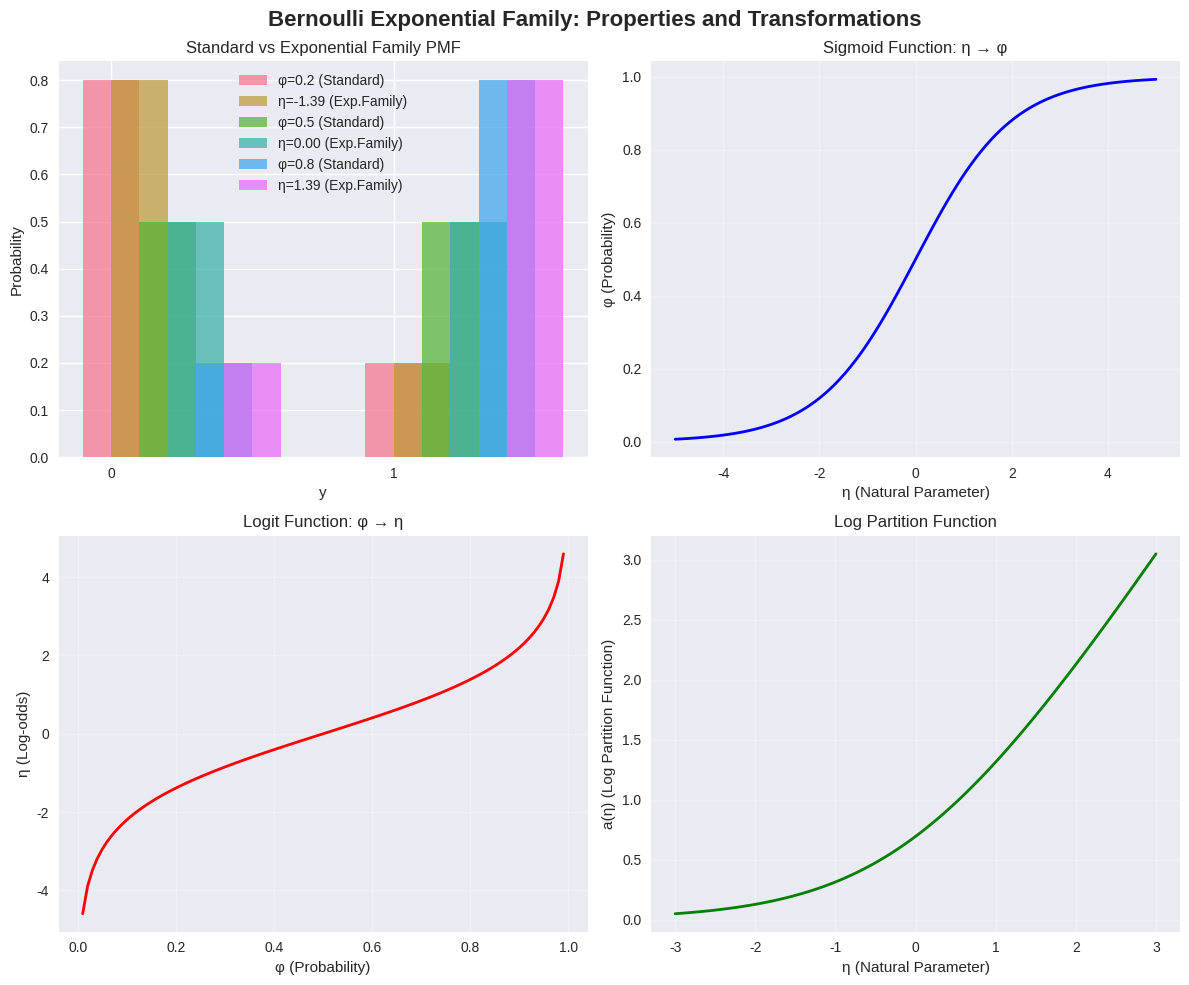
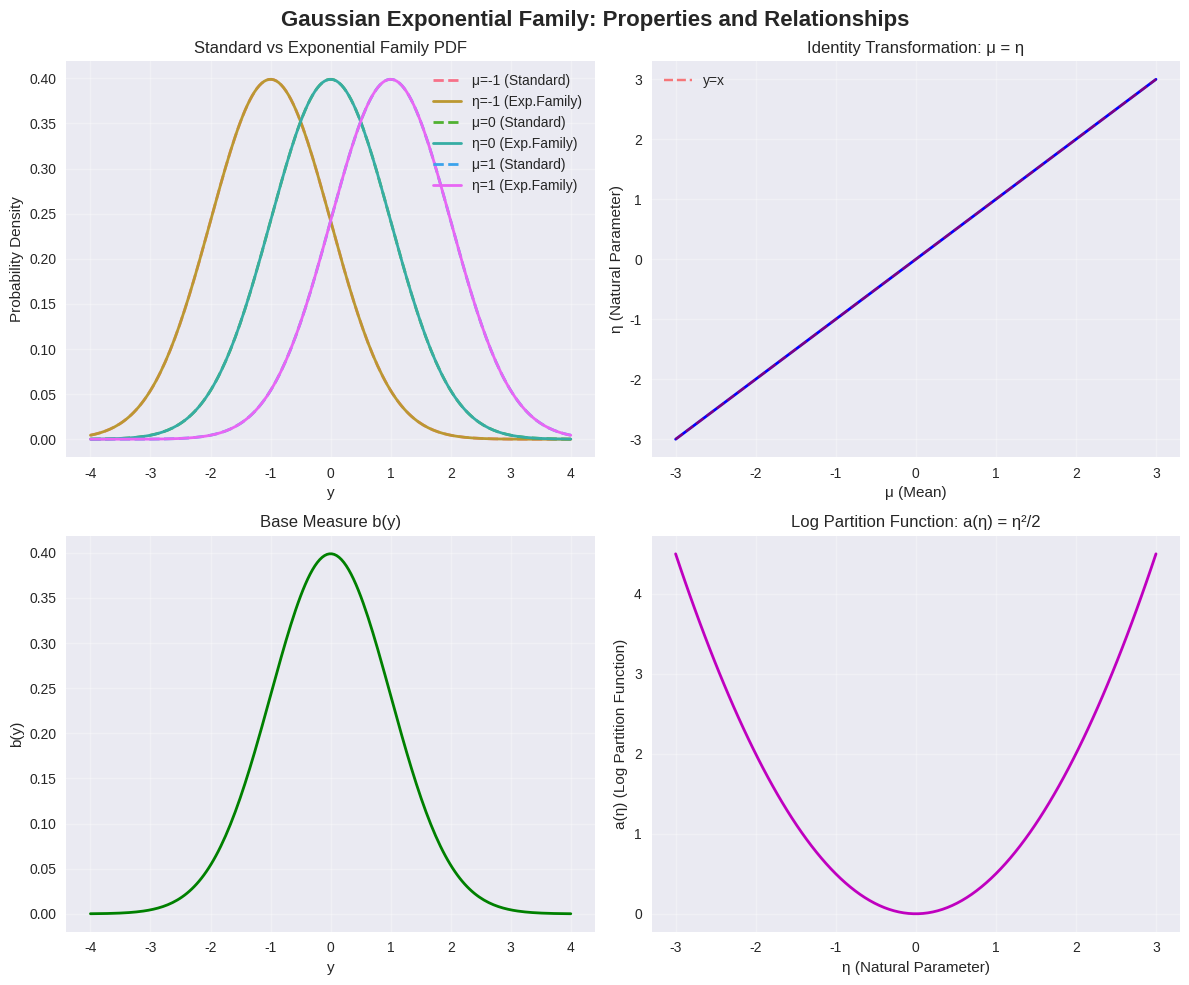

Generate these figures, in order, with matplotlib:
"""
Exponential Family Distributions: Comprehensive Implementation and Examples

This module provides a complete implementation of exponential family distributions
as discussed in the exponential family theory document. It includes:

1. Generic exponential family framework
2. Detailed implementations of Bernoulli and Gaussian distributions
3. Step-by-step derivations and verifications
4. Interactive examples and visualizations
5. Mathematical property demonstrations

Key Concepts Implemented:
- Natural parameters (η)
- Sufficient statistics T(y)
- Log partition functions a(η)
- Base measures b(y)
- Canonical forms and transformations
- Mathematical properties and relationships

Author: Machine Learning Course
Date: 2024
"""

import numpy as np
import matplotlib.pyplot as plt
from scipy.stats import norm, bernoulli
from scipy.optimize import minimize
import seaborn as sns

# Set style for better plots
plt.style.use('seaborn-v0_8')
sns.set_palette("husl")

# ============================================================================
# GENERIC EXPONENTIAL FAMILY FRAMEWORK
# ============================================================================

def exponential_family_pdf(y, eta, T, a, b):
    """
    Generic exponential family probability density/mass function.
    
    This implements the canonical form: p(y; η) = b(y) * exp(η^T * T(y) - a(η))
    
    Parameters:
    -----------
    y : array-like
        Observed values
    eta : array-like
        Natural parameter (can be vector for multivariate distributions)
    T : callable
        Sufficient statistic function T(y)
    a : callable
        Log partition function a(η)
    b : callable
        Base measure function b(y)
    
    Returns:
    --------
    array-like
        Probability density/mass values
    """
    # Convert inputs to numpy arrays for vectorized operations
    y = np.asarray(y)
    eta = np.asarray(eta)
    
    # Apply the exponential family formula
    # p(y; η) = b(y) * exp(η^T * T(y) - a(η))
    T_y = T(y)
    a_eta = a(eta)
    
    # Handle vectorized operations
    if y.ndim == 0:  # Scalar y
        result = b(y) * np.exp(np.dot(eta, T_y) - a_eta)
    else:  # Vector y
        result = np.array([b(yi) * np.exp(np.dot(eta, T(yi)) - a_eta) for yi in y])
    
    return result

def verify_normalization(y_range, eta, T, a, b, is_continuous=True):
    """
    Verify that the exponential family distribution is properly normalized.
    
    Parameters:
    -----------
    y_range : array-like
        Range of y values to integrate/sum over
    eta : array-like
        Natural parameter
    T, a, b : callable
        Exponential family components
    is_continuous : bool
        True for continuous distributions, False for discrete
    
    Returns:
    --------
    float
        Sum/integral of the distribution (should be close to 1)
    """
    pdf_values = exponential_family_pdf(y_range, eta, T, a, b)
    
    if is_continuous:
        # Numerical integration using trapezoidal rule
        integral = np.trapz(pdf_values, y_range)
        return integral
    else:
        # Sum for discrete distributions
        return np.sum(pdf_values)

# ============================================================================
# BERNOULLI DISTRIBUTION IMPLEMENTATION
# ============================================================================

class BernoulliExponentialFamily:
    """
    Bernoulli distribution in exponential family form.
    
    The Bernoulli distribution models binary outcomes (0 or 1) with parameter φ.
    In exponential family form:
    - Natural parameter: η = log(φ/(1-φ)) (log-odds)
    - Sufficient statistic: T(y) = y
    - Log partition function: a(η) = log(1 + e^η)
    - Base measure: b(y) = 1
    
    This class demonstrates the connection between the standard Bernoulli PMF
    and its exponential family representation.
    """
    
    @staticmethod
    def phi_to_eta(phi):
        """
        Convert Bernoulli parameter φ to natural parameter η.
        
        This is the logit function: η = log(φ/(1-φ))
        
        Parameters:
        -----------
        phi : float
            Bernoulli parameter (probability of success)
            
        Returns:
        --------
        float
            Natural parameter η (log-odds)
        """
        return np.log(phi / (1 - phi))
    
    @staticmethod
    def eta_to_phi(eta):
        """
        Convert natural parameter η to Bernoulli parameter φ.
        
        This is the sigmoid function: φ = 1/(1 + e^(-η))
        
        Parameters:
        -----------
        eta : float
            Natural parameter (log-odds)
            
        Returns:
        --------
        float
            Bernoulli parameter φ (probability of success)
        """
        return 1 / (1 + np.exp(-eta))
    
    @staticmethod
    def T(y):
        """
        Sufficient statistic for Bernoulli distribution.
        
        For Bernoulli, T(y) = y (the identity function).
        This captures all the information needed to estimate φ.
        
        Parameters:
        -----------
        y : array-like
            Observed values (0 or 1)
            
        Returns:
        --------
        array-like
            Sufficient statistics
        """
        return y
    
    @staticmethod
    def a(eta):
        """
        Log partition function for Bernoulli distribution.
        
        a(η) = log(1 + e^η)
        This ensures the distribution is properly normalized.
        
        Parameters:
        -----------
        eta : float
            Natural parameter
            
        Returns:
        --------
        float
            Log partition function value
        """
        return np.log(1 + np.exp(eta))
    
    @staticmethod
    def b(y):
        """
        Base measure for Bernoulli distribution.
        
        For Bernoulli, b(y) = 1 for all y.
        This provides the basic structure of the distribution.
        
        Parameters:
        -----------
        y : array-like
            Observed values
            
        Returns:
        --------
        array-like
            Base measure values (all 1s)
        """
        return np.ones_like(y)
    
    @staticmethod
    def standard_pmf(y, phi):
        """
        Standard Bernoulli probability mass function.
        
        P(Y = y) = φ^y * (1-φ)^(1-y)
        
        Parameters:
        -----------
        y : array-like
            Observed values (0 or 1)
        phi : float
            Probability of success
            
        Returns:
        --------
        array-like
            Probability mass values
        """
        return phi**y * (1 - phi)**(1 - y)
    
    @staticmethod
    def exponential_family_pmf(y, eta):
        """
        Bernoulli distribution in exponential family form.
        
        P(Y = y) = exp(η*y - a(η))
        
        Parameters:
        -----------
        y : array-like
            Observed values (0 or 1)
        eta : float
            Natural parameter (log-odds)
            
        Returns:
        --------
        array-like
            Probability mass values
        """
        return exponential_family_pdf(y, eta, 
                                    BernoulliExponentialFamily.T,
                                    BernoulliExponentialFamily.a,
                                    BernoulliExponentialFamily.b)

# ============================================================================
# GAUSSIAN DISTRIBUTION IMPLEMENTATION
# ============================================================================

class GaussianExponentialFamily:
    """
    Gaussian distribution in exponential family form.
    
    The Gaussian distribution models continuous outcomes with mean μ and variance σ².
    For GLMs, we typically fix σ² = 1, so the distribution is parameterized by μ only.
    
    In exponential family form:
    - Natural parameter: η = μ
    - Sufficient statistic: T(y) = y
    - Log partition function: a(η) = η²/2
    - Base measure: b(y) = (1/√(2π)) * exp(-y²/2)
    
    This class demonstrates the connection between the standard Gaussian PDF
    and its exponential family representation.
    """
    
    @staticmethod
    def mu_to_eta(mu):
        """
        Convert Gaussian mean μ to natural parameter η.
        
        For Gaussian with σ² = 1, η = μ.
        
        Parameters:
        -----------
        mu : float
            Gaussian mean
            
        Returns:
        --------
        float
            Natural parameter η
        """
        return mu
    
    @staticmethod
    def eta_to_mu(eta):
        """
        Convert natural parameter η to Gaussian mean μ.
        
        For Gaussian with σ² = 1, μ = η.
        
        Parameters:
        -----------
        eta : float
            Natural parameter
            
        Returns:
        --------
        float
            Gaussian mean μ
        """
        return eta
    
    @staticmethod
    def T(y):
        """
        Sufficient statistic for Gaussian distribution.
        
        For Gaussian, T(y) = y (the identity function).
        This captures all the information needed to estimate μ.
        
        Parameters:
        -----------
        y : array-like
            Observed values
            
        Returns:
        --------
        array-like
            Sufficient statistics
        """
        return y
    
    @staticmethod
    def a(eta):
        """
        Log partition function for Gaussian distribution.
        
        a(η) = η²/2
        This ensures the distribution is properly normalized.
        
        Parameters:
        -----------
        eta : float
            Natural parameter
            
        Returns:
        --------
        float
            Log partition function value
        """
        return eta**2 / 2
    
    @staticmethod
    def b(y):
        """
        Base measure for Gaussian distribution.
        
        b(y) = (1/√(2π)) * exp(-y²/2)
        This provides the basic structure of the distribution.
        
        Parameters:
        -----------
        y : array-like
            Observed values
            
        Returns:
        --------
        array-like
            Base measure values
        """
        return (1 / np.sqrt(2 * np.pi)) * np.exp(-y**2 / 2)
    
    @staticmethod
    def standard_pdf(y, mu, sigma=1.0):
        """
        Standard Gaussian probability density function.
        
        f(y) = (1/√(2πσ²)) * exp(-(y-μ)²/(2σ²))
        
        Parameters:
        -----------
        y : array-like
            Observed values
        mu : float
            Gaussian mean
        sigma : float, optional
            Gaussian standard deviation (default: 1.0)
            
        Returns:
        --------
        array-like
            Probability density values
        """
        return norm.pdf(y, loc=mu, scale=sigma)
    
    @staticmethod
    def exponential_family_pdf(y, eta):
        """
        Gaussian distribution in exponential family form.
        
        f(y) = b(y) * exp(η*y - a(η))
        
        Parameters:
        -----------
        y : array-like
            Observed values
        eta : float
            Natural parameter (mean)
            
        Returns:
        --------
        array-like
            Probability density values
        """
        return exponential_family_pdf(y, eta,
                                    GaussianExponentialFamily.T,
                                    GaussianExponentialFamily.a,
                                    GaussianExponentialFamily.b)

# ============================================================================
# MATHEMATICAL PROPERTIES AND VERIFICATIONS
# ============================================================================

def demonstrate_bernoulli_properties():
    """
    Demonstrate key properties of the Bernoulli exponential family.
    
    This function shows:
    1. Equivalence between standard and exponential family forms
    2. The sigmoid connection (η ↔ φ transformation)
    3. Normalization verification
    4. Parameter relationships
    """
    print("=" * 60)
    print("BERNOULLI EXPONENTIAL FAMILY PROPERTIES")
    print("=" * 60)
    
    # Test values
    phi_values = [0.1, 0.3, 0.5, 0.7, 0.9]
    y_values = [0, 1]
    
    print("\n1. Equivalence between Standard and Exponential Family Forms:")
    print("-" * 55)
    
    for phi in phi_values:
        eta = BernoulliExponentialFamily.phi_to_eta(phi)
        print(f"\nφ = {phi:.1f}, η = {eta:.3f}")
        
        for y in y_values:
            # Standard form
            p_standard = BernoulliExponentialFamily.standard_pmf(y, phi)
            
            # Exponential family form
            p_exp = BernoulliExponentialFamily.exponential_family_pmf(y, eta)
            
            print(f"  P(Y={y}): Standard={p_standard:.6f}, Exp.Family={p_exp:.6f}, "
                  f"Difference={abs(p_standard - p_exp):.2e}")
    
    print("\n2. Sigmoid Connection (η ↔ φ transformation):")
    print("-" * 45)
    
    eta_values = [-2, -1, 0, 1, 2]
    for eta in eta_values:
        phi = BernoulliExponentialFamily.eta_to_phi(eta)
        eta_back = BernoulliExponentialFamily.phi_to_eta(phi)
        
        print(f"η = {eta:2.0f} → φ = {phi:.3f} → η = {eta_back:.3f}")
    
    print("\n3. Normalization Verification:")
    print("-" * 30)
    
    for phi in [0.2, 0.5, 0.8]:
        eta = BernoulliExponentialFamily.phi_to_eta(phi)
        y_range = np.array([0, 1])  # Bernoulli is discrete
        
        # Sum should equal 1
        total_prob = np.sum(BernoulliExponentialFamily.exponential_family_pmf(y_range, eta))
        print(f"φ = {phi:.1f}: Total probability = {total_prob:.6f}")

def demonstrate_gaussian_properties():
    """
    Demonstrate key properties of the Gaussian exponential family.
    
    This function shows:
    1. Equivalence between standard and exponential family forms
    2. Parameter relationships
    3. Normalization verification
    4. Shape properties
    """
    print("\n" + "=" * 60)
    print("GAUSSIAN EXPONENTIAL FAMILY PROPERTIES")
    print("=" * 60)
    
    # Test values
    mu_values = [-2, -1, 0, 1, 2]
    y_values = np.linspace(-3, 3, 7)
    
    print("\n1. Equivalence between Standard and Exponential Family Forms:")
    print("-" * 55)
    
    for mu in mu_values:
        eta = GaussianExponentialFamily.mu_to_eta(mu)
        print(f"\nμ = {mu:2.0f}, η = {eta:2.0f}")
        
        for y in y_values[:3]:  # Show first 3 values for brevity
            # Standard form
            p_standard = GaussianExponentialFamily.standard_pdf(y, mu)
            
            # Exponential family form
            p_exp = GaussianExponentialFamily.exponential_family_pdf(y, eta)
            
            print(f"  f({y:4.1f}): Standard={p_standard:.6f}, Exp.Family={p_exp:.6f}, "
                  f"Difference={abs(p_standard - p_exp):.2e}")
    
    print("\n2. Parameter Relationships:")
    print("-" * 30)
    
    for eta in [-1, 0, 1]:
        mu = GaussianExponentialFamily.eta_to_mu(eta)
        print(f"η = {eta:2.0f} ↔ μ = {mu:2.0f}")
    
    print("\n3. Normalization Verification:")
    print("-" * 30)
    
    for mu in [-1, 0, 1]:
        eta = GaussianExponentialFamily.mu_to_eta(mu)
        y_range = np.linspace(-10, 10, 1000)  # Dense grid for integration
        
        # Integral should equal 1
        integral = verify_normalization(y_range, eta,
                                      GaussianExponentialFamily.T,
                                      GaussianExponentialFamily.a,
                                      GaussianExponentialFamily.b,
                                      is_continuous=True)
        print(f"μ = {mu:2.0f}: Integral = {integral:.6f}")

# ============================================================================
# VISUALIZATION AND INTERACTIVE EXAMPLES
# ============================================================================

def plot_bernoulli_examples():
    """
    Create visualizations demonstrating Bernoulli exponential family properties.
    """
    fig, axes = plt.subplots(2, 2, figsize=(12, 10))
    fig.suptitle('Bernoulli Exponential Family: Properties and Transformations', 
                 fontsize=16, fontweight='bold')
    
    # 1. Standard PMF vs Exponential Family PMF
    phi_values = [0.2, 0.5, 0.8]
    y_values = np.array([0, 1])
    
    for i, phi in enumerate(phi_values):
        eta = BernoulliExponentialFamily.phi_to_eta(phi)
        
        # Standard form
        p_standard = BernoulliExponentialFamily.standard_pmf(y_values, phi)
        
        # Exponential family form
        p_exp = BernoulliExponentialFamily.exponential_family_pmf(y_values, eta)
        
        axes[0, 0].bar(y_values + i*0.2, p_standard, width=0.2, 
                      label=f'φ={phi:.1f} (Standard)', alpha=0.7)
        axes[0, 0].bar(y_values + i*0.2 + 0.1, p_exp, width=0.2, 
                      label=f'η={eta:.2f} (Exp.Family)', alpha=0.7)
    
    axes[0, 0].set_xlabel('y')
    axes[0, 0].set_ylabel('Probability')
    axes[0, 0].set_title('Standard vs Exponential Family PMF')
    axes[0, 0].legend()
    axes[0, 0].set_xticks([0, 1])
    
    # 2. Sigmoid transformation
    eta_range = np.linspace(-5, 5, 100)
    phi_values = [BernoulliExponentialFamily.eta_to_phi(eta) for eta in eta_range]
    
    axes[0, 1].plot(eta_range, phi_values, 'b-', linewidth=2)
    axes[0, 1].set_xlabel('η (Natural Parameter)')
    axes[0, 1].set_ylabel('φ (Probability)')
    axes[0, 1].set_title('Sigmoid Function: η → φ')
    axes[0, 1].grid(True, alpha=0.3)
    
    # 3. Log-odds transformation
    phi_range = np.linspace(0.01, 0.99, 100)
    eta_values = [BernoulliExponentialFamily.phi_to_eta(phi) for phi in phi_range]
    
    axes[1, 0].plot(phi_range, eta_values, 'r-', linewidth=2)
    axes[1, 0].set_xlabel('φ (Probability)')
    axes[1, 0].set_ylabel('η (Log-odds)')
    axes[1, 0].set_title('Logit Function: φ → η')
    axes[1, 0].grid(True, alpha=0.3)
    
    # 4. Log partition function
    eta_range = np.linspace(-3, 3, 100)
    a_values = [BernoulliExponentialFamily.a(eta) for eta in eta_range]
    
    axes[1, 1].plot(eta_range, a_values, 'g-', linewidth=2)
    axes[1, 1].set_xlabel('η (Natural Parameter)')
    axes[1, 1].set_ylabel('a(η) (Log Partition Function)')
    axes[1, 1].set_title('Log Partition Function')
    axes[1, 1].grid(True, alpha=0.3)
    
    plt.tight_layout()
    plt.show()

def plot_gaussian_examples():
    """
    Create visualizations demonstrating Gaussian exponential family properties.
    """
    fig, axes = plt.subplots(2, 2, figsize=(12, 10))
    fig.suptitle('Gaussian Exponential Family: Properties and Relationships', 
                 fontsize=16, fontweight='bold')
    
    # 1. Standard PDF vs Exponential Family PDF
    mu_values = [-1, 0, 1]
    y_range = np.linspace(-4, 4, 200)
    
    for mu in mu_values:
        eta = GaussianExponentialFamily.mu_to_eta(mu)
        
        # Standard form
        pdf_standard = GaussianExponentialFamily.standard_pdf(y_range, mu)
        
        # Exponential family form
        pdf_exp = GaussianExponentialFamily.exponential_family_pdf(y_range, eta)
        
        axes[0, 0].plot(y_range, pdf_standard, '--', linewidth=2, 
                       label=f'μ={mu} (Standard)')
        axes[0, 0].plot(y_range, pdf_exp, '-', linewidth=2, 
                       label=f'η={eta} (Exp.Family)')
    
    axes[0, 0].set_xlabel('y')
    axes[0, 0].set_ylabel('Probability Density')
    axes[0, 0].set_title('Standard vs Exponential Family PDF')
    axes[0, 0].legend()
    axes[0, 0].grid(True, alpha=0.3)
    
    # 2. Identity transformation (η = μ)
    mu_range = np.linspace(-3, 3, 100)
    eta_values = [GaussianExponentialFamily.mu_to_eta(mu) for mu in mu_range]
    
    axes[0, 1].plot(mu_range, eta_values, 'b-', linewidth=2)
    axes[0, 1].plot(mu_range, mu_range, 'r--', alpha=0.5, label='y=x')
    axes[0, 1].set_xlabel('μ (Mean)')
    axes[0, 1].set_ylabel('η (Natural Parameter)')
    axes[0, 1].set_title('Identity Transformation: μ = η')
    axes[0, 1].legend()
    axes[0, 1].grid(True, alpha=0.3)
    
    # 3. Base measure b(y)
    y_range = np.linspace(-4, 4, 200)
    b_values = [GaussianExponentialFamily.b(y) for y in y_range]
    
    axes[1, 0].plot(y_range, b_values, 'g-', linewidth=2)
    axes[1, 0].set_xlabel('y')
    axes[1, 0].set_ylabel('b(y)')
    axes[1, 0].set_title('Base Measure b(y)')
    axes[1, 0].grid(True, alpha=0.3)
    
    # 4. Log partition function
    eta_range = np.linspace(-3, 3, 100)
    a_values = [GaussianExponentialFamily.a(eta) for eta in eta_range]
    
    axes[1, 1].plot(eta_range, a_values, 'm-', linewidth=2)
    axes[1, 1].set_xlabel('η (Natural Parameter)')
    axes[1, 1].set_ylabel('a(η) (Log Partition Function)')
    axes[1, 1].set_title('Log Partition Function: a(η) = η²/2')
    axes[1, 1].grid(True, alpha=0.3)
    
    plt.tight_layout()
    plt.show()

# ============================================================================
# INTERACTIVE EXAMPLES AND DEMONSTRATIONS
# ============================================================================

def interactive_bernoulli_demo():
    """
    Interactive demonstration of Bernoulli exponential family.
    """
    print("\n" + "=" * 60)
    print("INTERACTIVE BERNOULLI DEMONSTRATION")
    print("=" * 60)
    
    # Example 1: Fair coin
    print("\nExample 1: Fair Coin (φ = 0.5)")
    print("-" * 35)
    
    phi = 0.5
    eta = BernoulliExponentialFamily.phi_to_eta(phi)
    
    print(f"Probability of heads: φ = {phi}")
    print(f"Log-odds: η = log(φ/(1-φ)) = {eta:.3f}")
    print(f"Odds ratio: φ/(1-φ) = {phi/(1-phi):.1f}")
    
    # Calculate probabilities
    for y in [0, 1]:
        p_standard = BernoulliExponentialFamily.standard_pmf(y, phi)
        p_exp = BernoulliExponentialFamily.exponential_family_pmf(y, eta)
        outcome = "tails" if y == 0 else "heads"
        print(f"P({outcome}) = {p_standard:.3f} (both forms agree)")
    
    # Example 2: Biased coin
    print("\nExample 2: Biased Coin (φ = 0.8)")
    print("-" * 35)
    
    phi = 0.8
    eta = BernoulliExponentialFamily.phi_to_eta(phi)
    
    print(f"Probability of heads: φ = {phi}")
    print(f"Log-odds: η = log(φ/(1-φ)) = {eta:.3f}")
    print(f"Odds ratio: φ/(1-φ) = {phi/(1-phi):.1f}")
    
    # Calculate probabilities
    for y in [0, 1]:
        p_standard = BernoulliExponentialFamily.standard_pmf(y, phi)
        p_exp = BernoulliExponentialFamily.exponential_family_pmf(y, eta)
        outcome = "tails" if y == 0 else "heads"
        print(f"P({outcome}) = {p_standard:.3f} (both forms agree)")

def interactive_gaussian_demo():
    """
    Interactive demonstration of Gaussian exponential family.
    """
    print("\n" + "=" * 60)
    print("INTERACTIVE GAUSSIAN DEMONSTRATION")
    print("=" * 60)
    
    # Example 1: Standard normal
    print("\nExample 1: Standard Normal (μ = 0)")
    print("-" * 35)
    
    mu = 0
    eta = GaussianExponentialFamily.mu_to_eta(mu)
    
    print(f"Mean: μ = {mu}")
    print(f"Natural parameter: η = μ = {eta}")
    
    # Calculate densities at key points
    y_values = [-2, -1, 0, 1, 2]
    print("\nDensity values at key points:")
    for y in y_values:
        p_standard = GaussianExponentialFamily.standard_pdf(y, mu)
        p_exp = GaussianExponentialFamily.exponential_family_pdf(y, eta)
        print(f"f({y:2.0f}) = {p_standard:.6f} (both forms agree)")
    
    # Example 2: Shifted normal
    print("\nExample 2: Shifted Normal (μ = 2)")
    print("-" * 35)
    
    mu = 2
    eta = GaussianExponentialFamily.mu_to_eta(mu)
    
    print(f"Mean: μ = {mu}")
    print(f"Natural parameter: η = μ = {eta}")
    
    # Calculate densities at key points
    y_values = [0, 1, 2, 3, 4]
    print("\nDensity values at key points:")
    for y in y_values:
        p_standard = GaussianExponentialFamily.standard_pdf(y, mu)
        p_exp = GaussianExponentialFamily.exponential_family_pdf(y, eta)
        print(f"f({y:2.0f}) = {p_standard:.6f} (both forms agree)")

# ============================================================================
# MAIN EXECUTION AND DEMONSTRATIONS
# ============================================================================

if __name__ == "__main__":
    """
    Main execution block demonstrating exponential family concepts.
    
    This section runs comprehensive demonstrations of:
    1. Mathematical properties and verifications
    2. Interactive examples
    3. Visualizations
    4. Practical applications
    """
    
    print("EXPONENTIAL FAMILY DISTRIBUTIONS: COMPREHENSIVE DEMONSTRATION")
    print("=" * 70)
    print("\nThis demonstration shows the mathematical elegance and practical")
    print("utility of exponential family distributions, which form the")
    print("foundation of Generalized Linear Models (GLMs).")
    
    # Run mathematical property demonstrations
    demonstrate_bernoulli_properties()
    demonstrate_gaussian_properties()
    
    # Run interactive demonstrations
    interactive_bernoulli_demo()
    interactive_gaussian_demo()
    
    # Create visualizations
    print("\n" + "=" * 60)
    print("CREATING VISUALIZATIONS...")
    print("=" * 60)
    
    plot_bernoulli_examples()
    plot_gaussian_examples()
    
    print("\n" + "=" * 60)
    print("DEMONSTRATION COMPLETE!")
    print("=" * 60)
    print("\nKey Takeaways:")
    print("1. Exponential families provide a unified framework for distributions")
    print("2. Natural parameters enable elegant mathematical properties")
    print("3. The sigmoid function naturally arises from Bernoulli distributions")
    print("4. Canonical forms simplify parameter estimation and interpretation")
    print("5. This foundation enables the construction of GLMs")
    
    print("\nNext Steps:")
    print("- Study the GLM construction document")
    print("- Implement GLM parameter estimation")
    print("- Apply to real-world prediction problems") 